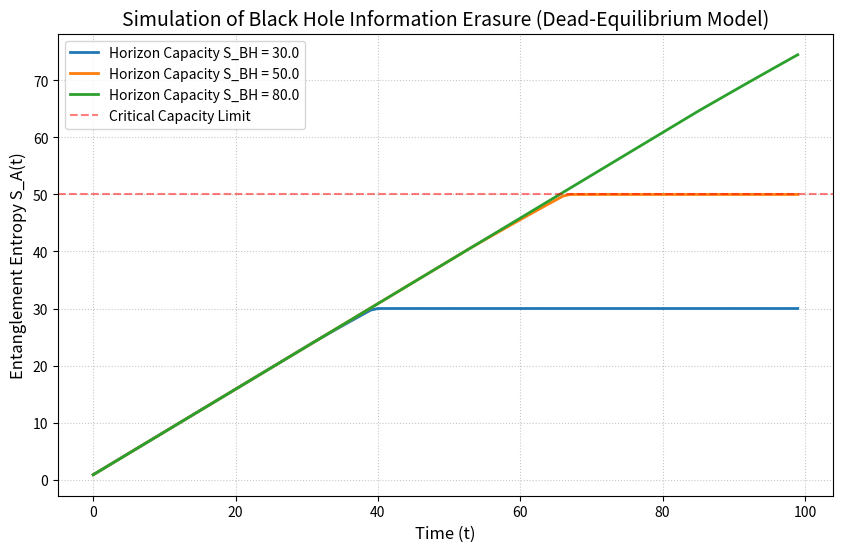

Reproduce this figure in Python.
import numpy as np
import matplotlib.pyplot as plt

def simulate_entropy_evolution(rounds=100, capacity=50.0, mass_rate=1.5, kappa=0.05):
    S_A = 0.1
    entropy_history = []
    for t in range(rounds):
        growth = mass_rate * 0.5 
        if S_A > capacity * 0.8:
            erase = kappa * (mass_rate / capacity) * S_A * (S_A / capacity)**3
        else:
            erase = 0
        S_A = S_A + growth - erase
        if S_A > capacity:
            S_A = capacity
        entropy_history.append(S_A)
    return entropy_history

time_steps = 100
capacities = [30.0, 50.0, 80.0]
plt.figure(figsize=(10, 6))

for cap in capacities:
    history = simulate_entropy_evolution(rounds=time_steps, capacity=cap)
    plt.plot(range(time_steps), history, label=f'Horizon Capacity S_BH = {cap}', linewidth=2)

plt.title('Simulation of Black Hole Information Erasure (Dead-Equilibrium Model)', fontsize=14)
plt.xlabel('Time (t)', fontsize=12)
plt.ylabel('Entanglement Entropy S_A(t)', fontsize=12)
plt.axhline(y=50, color='r', linestyle='--', alpha=0.5, label='Critical Capacity Limit')
plt.legend()
plt.grid(True, linestyle=':', alpha=0.7)

plt.savefig('entropy_erasure_results.png', dpi=300)
print("✅ 实验完成！结果已保存为 entropy_erasure_results.png")
